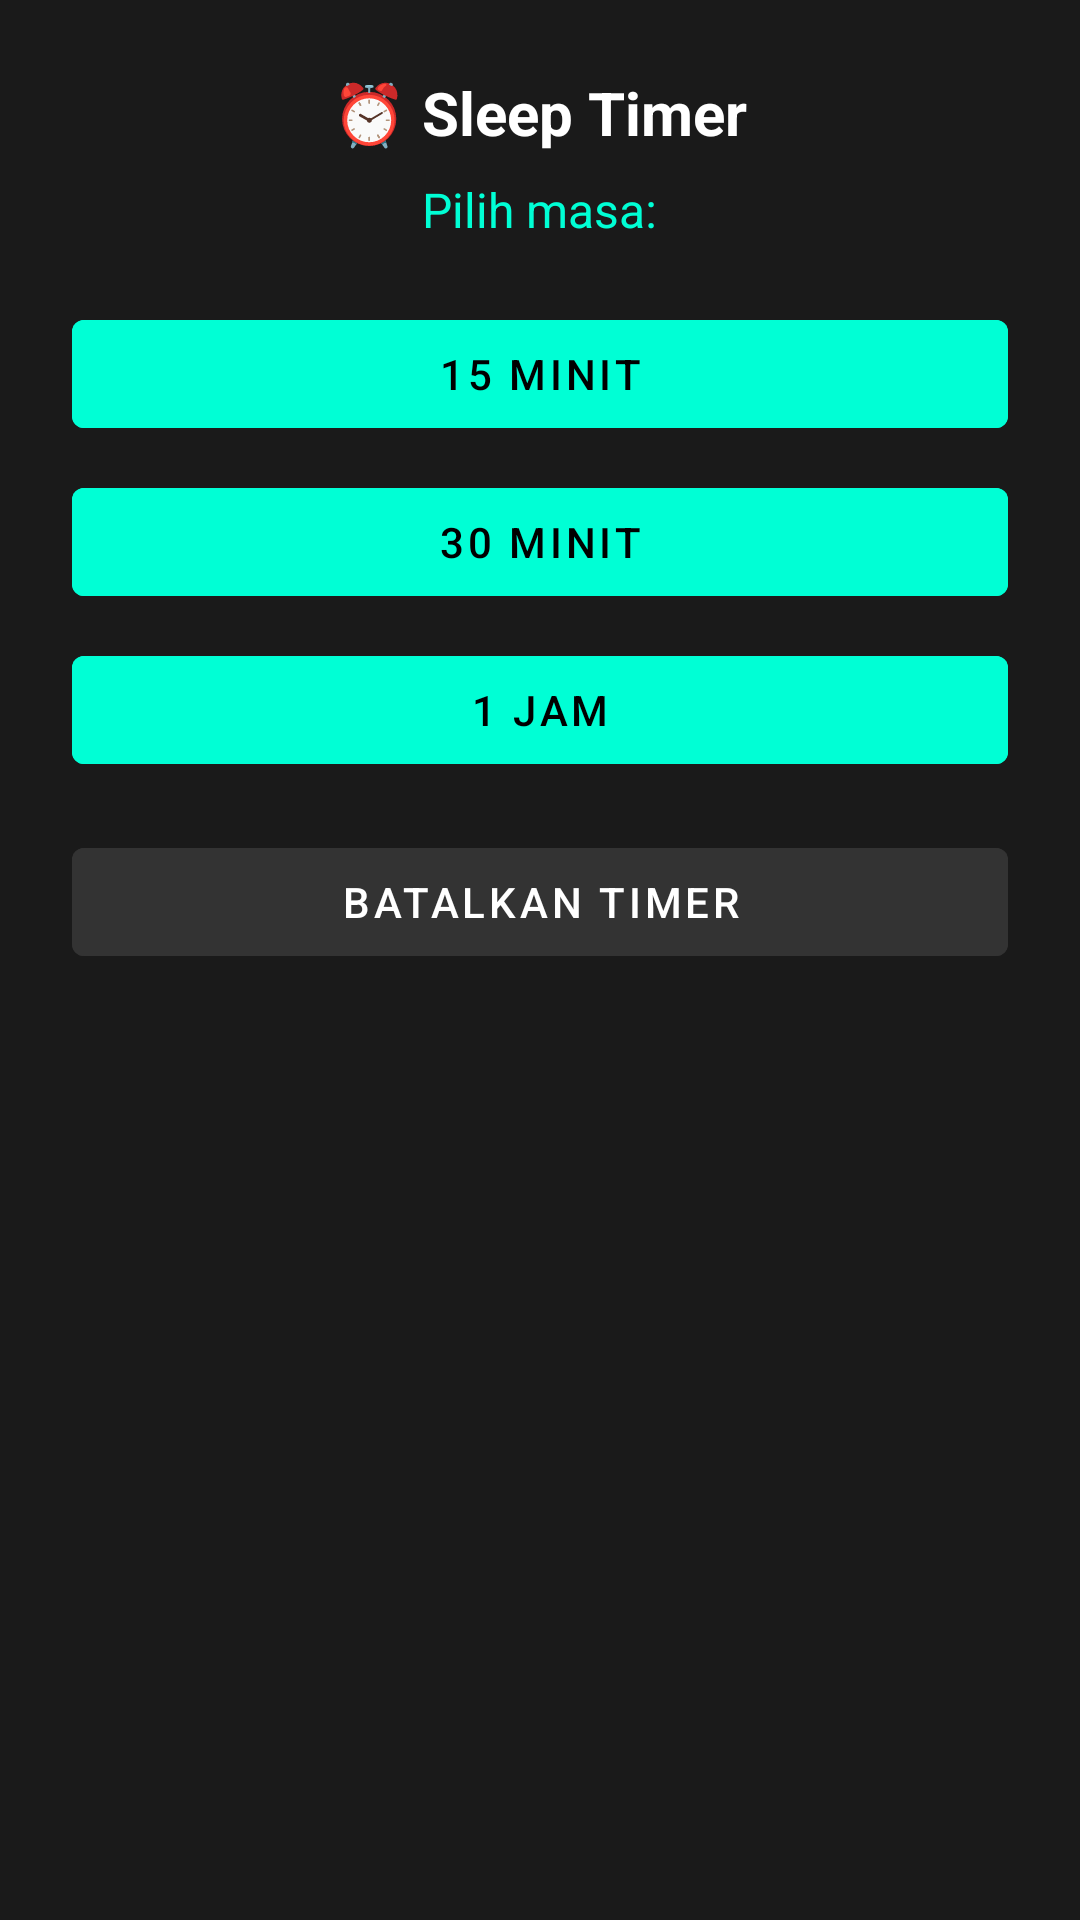

Android layout source for this screen:
<!-- AndroidManifest.xml: application theme Theme.GeMiniFm -->
<!-- res/layout/dialog_sleep_timer.xml -->
<?xml version="1.0" encoding="utf-8"?>
<LinearLayout
    xmlns:android="http://schemas.android.com/apk/res/android"
    android:layout_width="300dp"
    android:layout_height="wrap_content"
    android:orientation="vertical"
    android:background="#1A1A1A"
    android:padding="24dp">

    <TextView
        android:layout_width="wrap_content"
        android:layout_height="wrap_content"
        android:text="⏰ Sleep Timer"
        android:textColor="#FFFFFF"
        android:textSize="20sp"
        android:textStyle="bold"
        android:layout_gravity="center"/>

    <TextView
        android:id="@+id/timerText"
        android:layout_width="wrap_content"
        android:layout_height="wrap_content"
        android:text="Pilih masa:"
        android:textColor="#00FFD5"
        android:textSize="16sp"
        android:layout_gravity="center"
        android:layout_marginTop="8dp"
        android:layout_marginBottom="20dp"/>

    <Button
        android:id="@+id/btn15"
        android:layout_width="match_parent"
        android:layout_height="48dp"
        android:text="15 Minit"
        android:textColor="#000000"
        android:backgroundTint="#00FFD5"
        android:layout_marginBottom="8dp"/>

    <Button
        android:id="@+id/btn30"
        android:layout_width="match_parent"
        android:layout_height="48dp"
        android:text="30 Minit"
        android:textColor="#000000"
        android:backgroundTint="#00FFD5"
        android:layout_marginBottom="8dp"/>

    <Button
        android:id="@+id/btn60"
        android:layout_width="match_parent"
        android:layout_height="48dp"
        android:text="1 Jam"
        android:textColor="#000000"
        android:backgroundTint="#00FFD5"
        android:layout_marginBottom="16dp"/>

    <Button
        android:id="@+id/btnCancel"
        android:layout_width="match_parent"
        android:layout_height="48dp"
        android:text="Batalkan Timer"
        android:textColor="#FFFFFF"
        android:backgroundTint="#333333"/>

</LinearLayout>
<!-- resources referenced by this layout -->
<resources>
  <style name="Theme.GeMiniFm" parent="Theme.MaterialComponents.DayNight.NoActionBar">
          <item name="colorPrimary">#00FF88</item>
          <item name="colorPrimaryDark">#00CC66</item>
          <item name="colorAccent">#00FF88</item>
          <item name="android:statusBarColor">#000000</item>
          <item name="android:navigationBarColor">#000000</item>
      </style>
</resources>
